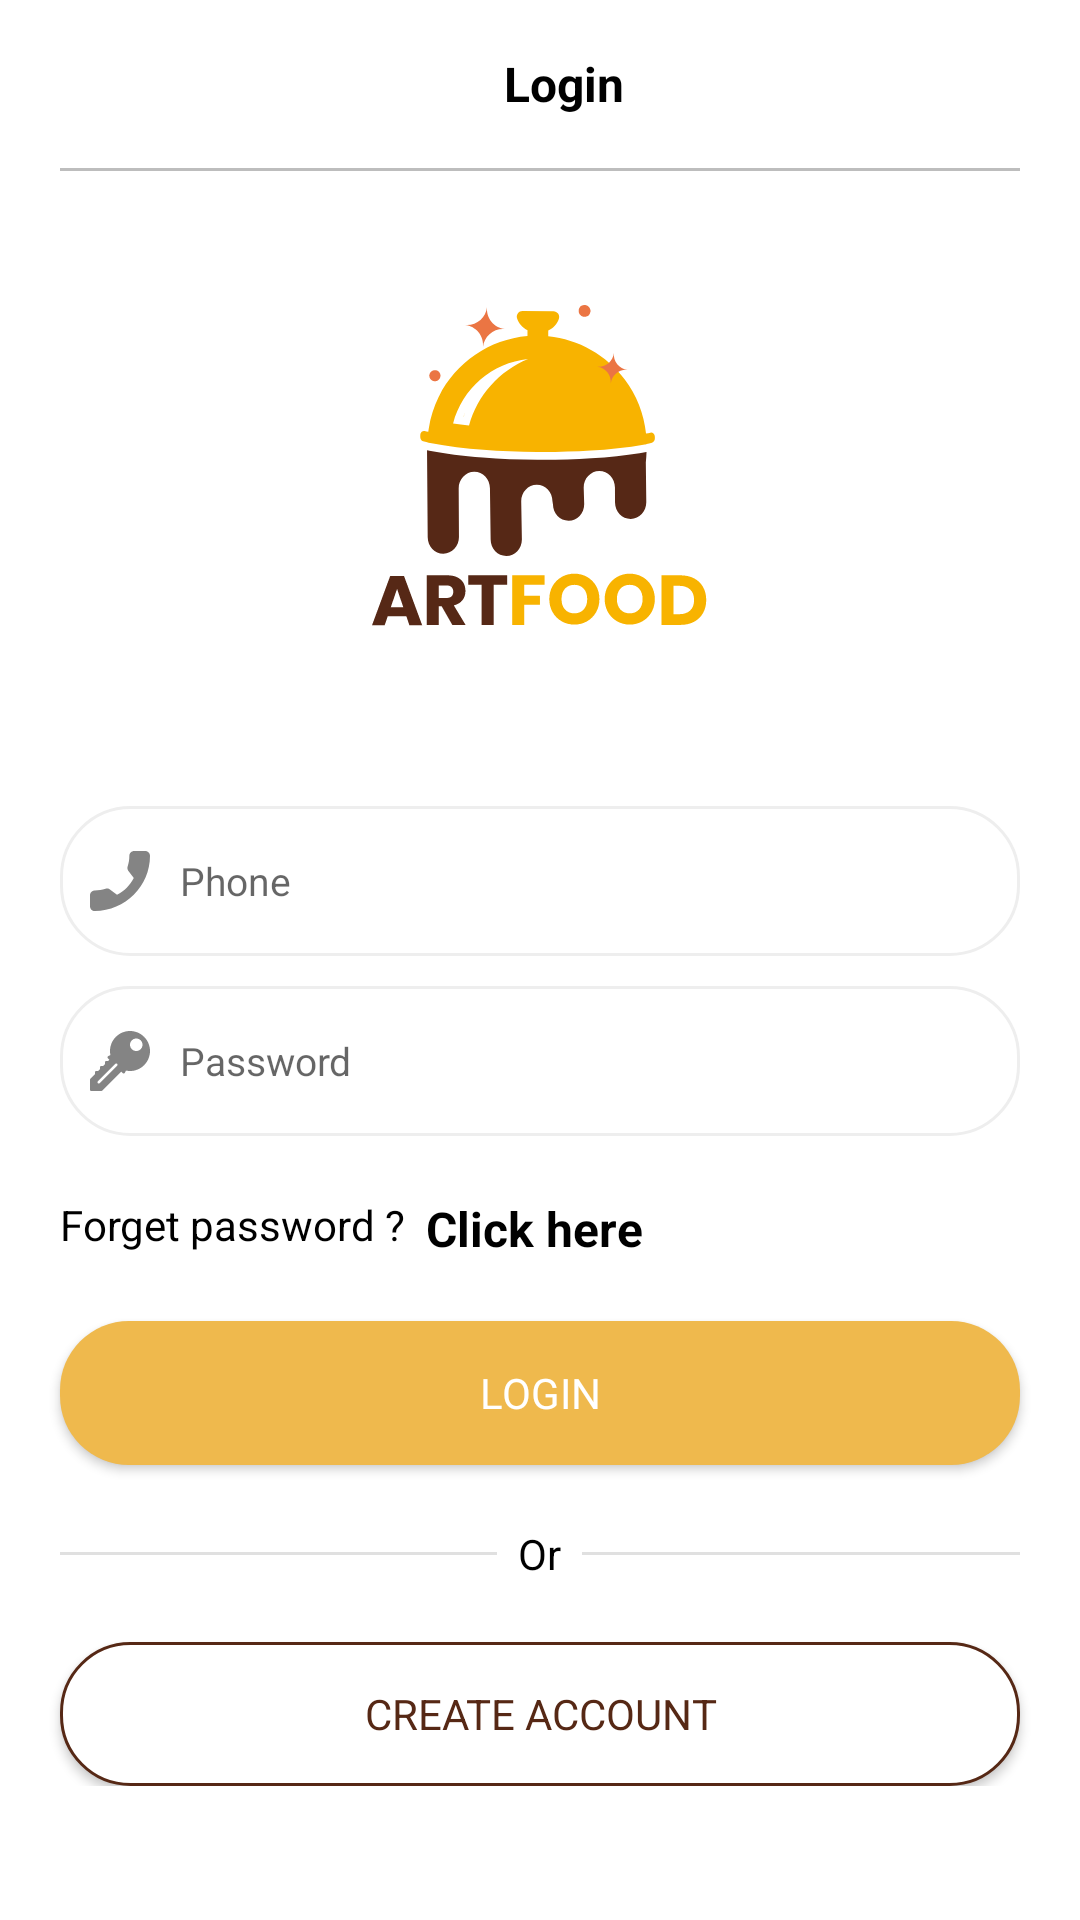

Here is an Android app screen rendered from its layout file. Give the layout XML and the strings, colors and styles it references.
<!-- AndroidManifest.xml: application theme AppTheme -->
<!-- res/layout/activity_login.xml -->
<?xml version="1.0" encoding="utf-8"?>
<LinearLayout xmlns:android="http://schemas.android.com/apk/res/android"
    xmlns:app="http://schemas.android.com/apk/res-auto"
    xmlns:tools="http://schemas.android.com/tools"
    android:layout_width="match_parent"
    android:layout_height="match_parent"
    android:background="@color/white"
    android:orientation="vertical"
    tools:context=".ui.login.LoginActivity">

    <androidx.appcompat.widget.Toolbar
        android:layout_width="match_parent"
        android:layout_height="wrap_content">

        <TextView
            android:layout_width="match_parent"
            android:layout_height="wrap_content"
            android:gravity="center"
            android:text="@string/login"
            android:textColor="@color/black"
            android:textSize="16sp"
            android:textStyle="bold" />
    </androidx.appcompat.widget.Toolbar>

    <View
        android:layout_width="match_parent"
        android:layout_height="1dp"
        android:layout_marginStart="20dp"
        android:layout_marginEnd="20dp"
        android:background="#BDBDBD" />

    <FrameLayout
        android:layout_width="match_parent"
        android:layout_height="match_parent">

        <LinearLayout
            android:layout_width="match_parent"
            android:layout_height="wrap_content"
            android:layout_gravity="center"
            android:orientation="vertical">

            <ImageView
                android:layout_width="wrap_content"
                android:layout_height="wrap_content"
                android:layout_gravity="center"
                android:background="@drawable/ic_logo_login" />

            <EditText
                android:id="@+id/etPhone"
                android:layout_width="match_parent"
                android:layout_height="50dp"
                android:layout_marginStart="20dp"
                android:layout_marginTop="60dp"
                android:layout_marginEnd="20dp"
                android:background="@drawable/shape_edit_text"
                android:drawableStart="@drawable/call"
                android:drawablePadding="10dp"
                android:hint="@string/phone"
                android:inputType="phone"
                android:paddingStart="10dp"
                android:paddingEnd="10dp"
                android:shadowColor="#707070"
                android:textAlignment="viewStart"
                android:textSize="13sp" />

            <EditText
                android:id="@+id/etPassword"
                android:layout_width="match_parent"
                android:layout_height="50dp"
                android:layout_marginStart="20dp"
                android:layout_marginTop="10dp"
                android:layout_marginEnd="20dp"
                android:background="@drawable/shape_edit_text"
                android:drawableStart="@drawable/key"
                android:drawablePadding="10dp"
                android:hint="@string/password"
                android:inputType="textPassword"
                android:paddingStart="10dp"
                android:paddingEnd="10dp"
                android:shadowColor="#707070"
                android:textAlignment="viewStart"
                android:textSize="13sp" />

            <LinearLayout
                android:id="@+id/liForgetPass"
                android:layout_width="wrap_content"
                android:layout_height="wrap_content"
                android:layout_margin="20dp"
                android:orientation="horizontal">

                <TextView
                    android:layout_width="wrap_content"
                    android:layout_height="wrap_content"
                    android:text="@string/forgetPassword"
                    android:textColor="@color/black"
                    android:textSize="14sp" />

                <TextView
                    android:id="@+id/tvForgetPassword"
                    android:layout_width="wrap_content"
                    android:layout_height="wrap_content"
                    android:layout_gravity="center"
                    android:layout_marginStart="7dp"
                    android:layout_marginEnd="7dp"
                    android:text="@string/clickHere"
                    android:textColor="@color/black"
                    android:textSize="16sp"
                    android:textStyle="bold" />
            </LinearLayout>

            <Button
                android:id="@+id/btnLogin"
                android:layout_width="match_parent"
                android:layout_height="wrap_content"
                android:layout_marginStart="20dp"
                android:layout_marginEnd="20dp"
                android:background="@drawable/shape_gold"
                android:text="@string/login"
                android:textColor="@color/white" />

            <LinearLayout
                android:layout_width="match_parent"
                android:layout_height="wrap_content"
                android:layout_margin="20dp"
                android:orientation="horizontal"
                android:weightSum="2">

                <View
                    android:layout_width="0dp"
                    android:layout_height="1dp"
                    android:layout_gravity="center"
                    android:layout_weight="1"
                    android:background="#E0E0E0" />

                <TextView
                    android:layout_width="wrap_content"
                    android:layout_height="wrap_content"
                    android:layout_gravity="center"
                    android:layout_marginStart="7dp"
                    android:layout_marginEnd="7dp"
                    android:text="@string/or"
                    android:textColor="@color/black" />

                <View
                    android:layout_width="0dp"
                    android:layout_height="1dp"
                    android:layout_gravity="center"
                    android:layout_weight="1"
                    android:background="#E0E0E0" />
            </LinearLayout>

            <Button
                android:id="@+id/btnRegister"
                android:layout_width="match_parent"
                android:layout_height="wrap_content"
                android:layout_marginStart="20dp"
                android:layout_marginEnd="20dp"
                android:background="@drawable/shape_border_brown"
                android:text="@string/createAccount"
                android:textColor="@color/colorPrimary" />

        </LinearLayout>
    </FrameLayout>

</LinearLayout>
<!-- resources referenced by this layout -->
<resources>
  <color name="black">#000</color>
  <color name="colorPrimary">#562815</color>
  <color name="white">#fff</color>
  <!-- drawable call: png bitmap (drawable-hdpi, 577 bytes) -->
  <!-- drawable ic_logo_login: png bitmap (drawable-hdpi, 6287 bytes) -->
  <!-- drawable key: png bitmap (drawable-hdpi, 603 bytes) -->
  <!-- drawable shape_border_brown (drawable) -->
  <?xml version="1.0" encoding="utf-8"?>
  <shape xmlns:android="http://schemas.android.com/apk/res/android"
      android:shape="rectangle">
      <stroke
          android:width="1dp"
          android:color="@color/colorPrimary" />
      <solid android:color="@color/white" />
      <corners android:radius="23dp" />
  </shape>
  <!-- drawable shape_edit_text (drawable) -->
  <?xml version="1.0" encoding="utf-8"?>
  <shape xmlns:android="http://schemas.android.com/apk/res/android"
      android:shape="rectangle">
      <solid android:color="@color/white" />
      <stroke
          android:width="1dp"
          android:color="#EEEEEE" />
      <corners android:radius="23dp" />
  </shape>
  <!-- drawable shape_gold (drawable) -->
  <?xml version="1.0" encoding="utf-8"?>
  <shape xmlns:android="http://schemas.android.com/apk/res/android"
      android:shape="rectangle">
      <solid android:color="@color/colorAccent" />
      <corners android:radius="23dp" />
  </shape>
  <string name="clickHere">Click here</string>
  <string name="createAccount">Create account</string>
  <string name="forgetPassword">Forget password ?</string>
  <string name="login">Login</string>
  <string name="or">Or</string>
  <string name="password">Password</string>
  <string name="phone">Phone</string>
  <style name="AppTheme" parent="Theme.AppCompat.Light.NoActionBar">
          
          <item name="colorPrimary">@color/colorPrimary</item>
          <item name="colorPrimaryDark">@color/colorPrimaryDark</item>
          <item name="colorAccent">@color/colorAccent</item>
          <item name="fontFamily">@font/cocon_next_arabic_light</item>
      </style>
  <color name="colorAccent">#EFB94D</color>
  <color name="colorPrimaryDark">#BDBDBD</color>
</resources>
